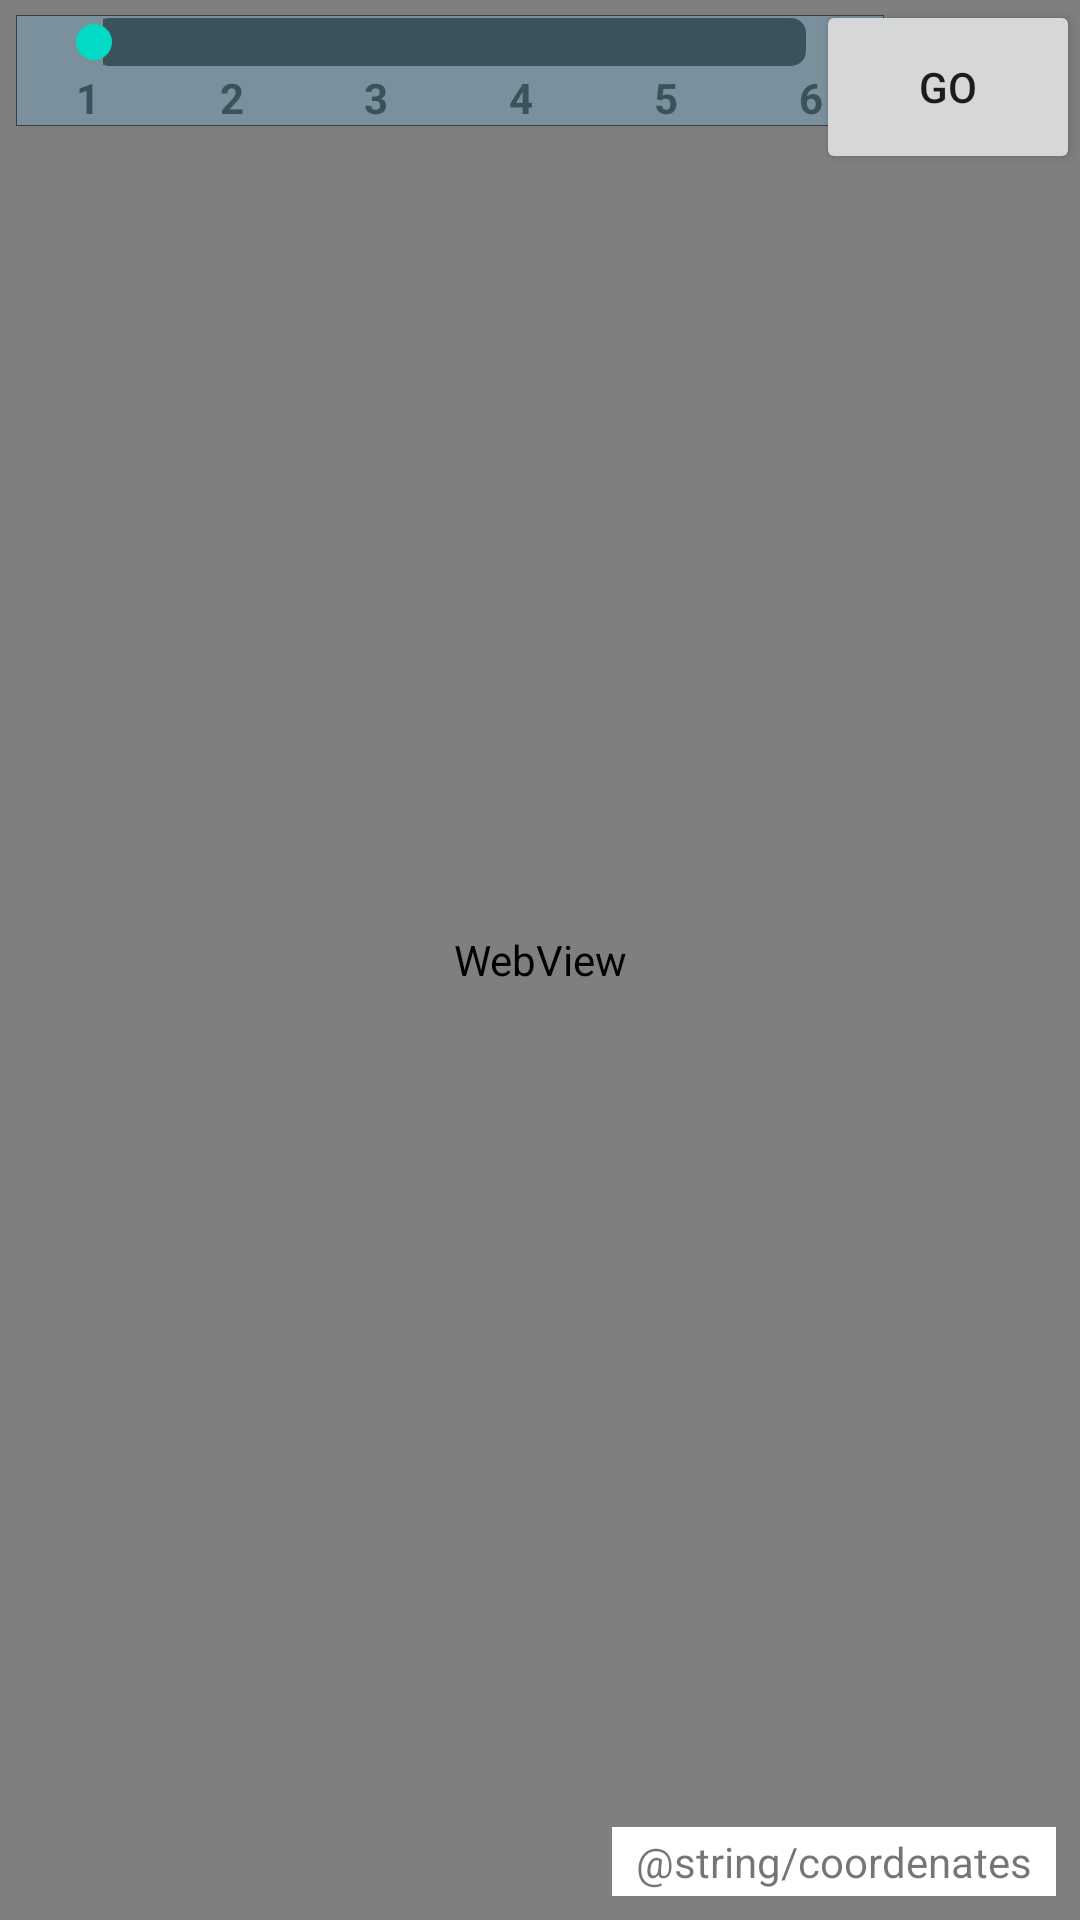

Produce the Android XML layout that renders to this screen, including the resource entries it uses.
<!-- AndroidManifest.xml: application theme AppTheme -->
<!-- res/layout/activity_main.xml -->
<RelativeLayout xmlns:android="http://schemas.android.com/apk/res/android"
    xmlns:tools="http://schemas.android.com/tools"
    android:layout_width="match_parent"
    android:layout_height="match_parent"
    tools:context="com.dev404.aragomo.MainActivity" >
    
    
    
	<RelativeLayout
	    android:layout_width="match_parent"
	    android:layout_height="match_parent"
	    android:id="@+id/patchRL"
	    >

	    <RelativeLayout
		    android:layout_width="match_parent"
		    android:layout_height="match_parent"
		    android:id="@+id/patchRLWB"	        
	        >
			<WebView 
			    android:id="@+id/webview"
			    android:layout_width="fill_parent"
			    android:layout_height="fill_parent"
		        android:layout_alignParentTop="true"		    
			/>
		    	  
		</RelativeLayout>
		

			
        <RelativeLayout
            android:layout_width="300dp"
            android:layout_height="wrap_content"
            android:id="@+id/containerBarra"
            android:layout_marginRight="16dp"   
            >
            
	            <LinearLayout
	                android:id="@+id/refresh_match_layout"
	                android:layout_width="320dp"
	                android:layout_height="wrap_content"
	                android:layout_margin="5dp"
	                android:background="@drawable/background_view_rounded_single"
	                android:orientation="vertical"
	                android:visibility="visible" >
	
	
	
	                <SeekBar
	                    android:id="@+id/volume_bar"
	                    android:layout_width="fill_parent"
	                    android:layout_height="wrap_content"
	                    android:layout_marginLeft="10dp"
	                    android:layout_marginRight="10dp"
	                    android:progress="0"
	                    android:max="5"
	                    android:progressDrawable="@drawable/progressbar"
	                    android:secondaryProgress="0" />
	
	               <LinearLayout
	                    android:layout_width="fill_parent"
	                    android:layout_height="wrap_content"
	                    android:orientation="horizontal"
	                    android:visibility="visible"
	                    android:weightSum="12" >
	
	                    
	
	                    <TextView
	                        android:layout_width="0dp"
	                        android:layout_height="wrap_content"
	                        android:layout_weight="2"
	                        android:gravity="center_horizontal"
	                        android:text="1"
	                        android:textColor="#3b515c"
	                        android:textStyle="bold" />
	
	                    <TextView
	                        android:layout_width="0dp"
	                        android:layout_height="wrap_content"
	                        android:layout_weight="2"
	                        android:gravity="center_horizontal"
	                        android:text="2"
	                        android:textColor="#3b515c"
	                        android:textStyle="bold" />
	
	                    <TextView
	                        android:layout_width="0dp"
	                        android:layout_height="wrap_content"
	                        android:layout_weight="2"
	                        android:gravity="center_horizontal"
	                        android:text="3"
	                        android:textColor="#3b515c"
	                        android:textStyle="bold" />
	
	                    <TextView
	                        android:layout_width="0dp"
	                        android:layout_height="wrap_content"
	                        android:layout_weight="2"
	                        android:gravity="center_horizontal"
	                        android:text="4"
	                        android:textColor="#3b515c"
	                        android:textStyle="bold" />
	
	                    <TextView
	                        android:layout_width="0dp"
	                        android:layout_height="wrap_content"
	                        android:layout_weight="2"
	                        android:gravity="center_horizontal"
	                        android:text="5"
	                        android:textColor="#3b515c"
	                        android:textStyle="bold" />
	
                  	     <TextView
	                        android:layout_width="0dp"
	                        android:layout_height="wrap_content"
	                        android:layout_weight="2"
	                        android:gravity="center_horizontal"
	                        android:text="6"
	                        android:textColor="#3b515c"
	                        android:textStyle="bold" />
	                    
	
	
	                    </LinearLayout>
	            </LinearLayout>

        </RelativeLayout>	    

        <RelativeLayout 
            android:layout_width="wrap_content"
            android:layout_height="wrap_content"
            android:id="@+id/containerButton" 
            android:layout_alignParentRight="true"   
            android:layout_alignBaseline="@+id/containerButton"                       
            >
        
        <Button
            android:layout_width="wrap_content"
            android:layout_height="58dp"
            android:text="GO"
            android:id="@+id/loadMapButton"
            >
            
        </Button>
        
        </RelativeLayout>
	    <TextView
	        android:layout_width="wrap_content"
	        android:layout_height="wrap_content"
	        android:text="@string/coordenates" 
	        android:id="@+id/gps"
	        android:background="#FFFFFF"
	        android:paddingLeft="8dp"
	        android:paddingRight="8dp"
	        android:paddingTop="2dp"
	        android:paddingBottom="2dp"
	        android:layout_alignParentBottom="true"
	        android:layout_alignParentRight="true"
	        android:layout_marginBottom="8dp"
	        android:layout_marginRight="8dp"
	        />				    
	</RelativeLayout>


	
</RelativeLayout>
<!-- resources referenced by this layout -->
<resources>
  <!-- drawable background_view_rounded_single (drawable) -->
  <?xml version="1.0" encoding="UTF-8"?>
  <inset android:insetLeft="1.0px" android:insetRight="1.0px" android:insetTop="0.0px" android:insetBottom="1.0px"
      xmlns:android="http://schemas.android.com/apk/res/android">
      <selector>
          <item android:state_pressed="true">
              <shape>
                  <gradient android:startColor="@color/rounded_container_bg" android:endColor="@color/rounded_container_bg" android:angle="270.0" />
                  <corners android:radius="0.0dip" />
              </shape>
          </item>
          <item>
              <shape>
                  <stroke android:width="1.0px" android:color="@color/rounded_container_border" />
                  <gradient android:startColor="@color/rounded_container_bg" android:endColor="@color/rounded_container_bg" android:angle="270.0" />
                  <corners android:radius="0.0dip" />
  
              </shape>
          </item>
      </selector>
  </inset>
  <!-- drawable progressbar (drawable) -->
  <?xml version="1.0" encoding="utf-8"?>
  <layer-list xmlns:android="http://schemas.android.com/apk/res/android" >
  
      <item android:id="@android:id/background">
          <shape android:shape="rectangle" >
              <corners android:radius="5dp" />
  
              <gradient
                  android:angle="270"
                  android:endColor="#3b515c"
                  android:startColor="#3b515c" />
          </shape>
      </item>
      <item android:id="@android:id/secondaryProgress">
          <clip>
              <shape android:shape="rectangle" >
                  <corners android:radius="5dp" />
  
                  <gradient
                      android:angle="270"
                      android:endColor="#00996a"
                      android:startColor="#00d190" />
              </shape>
          </clip>
      </item>
      <item android:id="@android:id/progress">
          <clip>
              <shape android:shape="rectangle" >
                  <corners android:radius="5dp" />
  
                  <gradient
                      android:angle="270"
                      android:endColor="#4b8db7"
                      android:startColor="#004263" />
              </shape>
          </clip>
      </item>
  
  </layer-list>
  <color name="rounded_container_bg">#8076a1b8</color>
  <color name="rounded_container_border">#3b3f44</color>
</resources>
